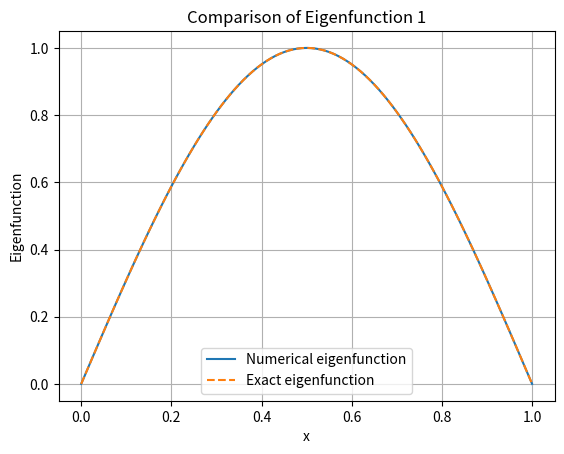
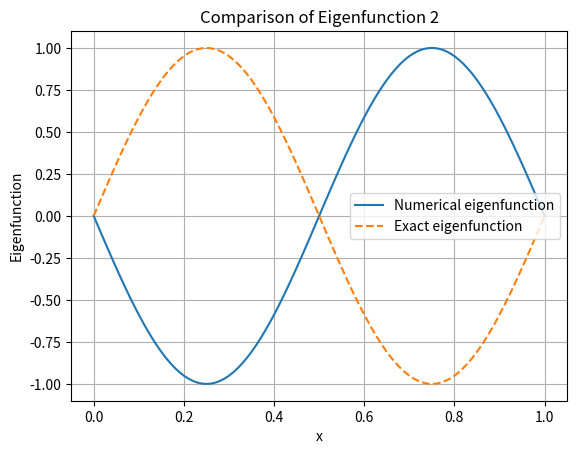
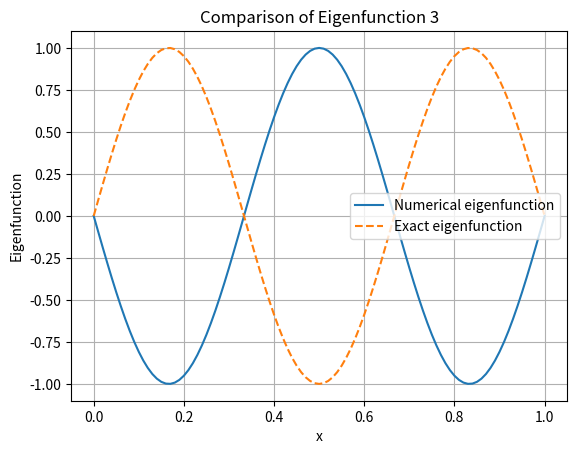

The matplotlib source for these figures, in order:
import numpy as np
import matplotlib.pyplot as plt
from scipy.linalg import eigh_tridiagonal

# Problem interval
L = 1.0
N = 100
h = L / N

# Finite difference matrix for -y''
diagonal = 2 * np.ones(N - 1) / h**2
off_diagonal = -np.ones(N - 2) / h**2

# Compute the first three eigenpairs
eigenvalues, eigenvectors = eigh_tridiagonal(
    diagonal,
    off_diagonal,
    select="i",
    select_range=(0, 2)
)

# Grid including boundary points
x = np.linspace(0, L, N + 1)

# Compare numerical and exact eigenfunctions
for i in range(3):

    n = i + 1

    # Numerical eigenfunction
    numerical = np.zeros(N + 1)
    numerical[1:N] = eigenvectors[:, i]

    # Normalize numerical eigenfunction
    numerical /= np.max(np.abs(numerical))

    # Correct the sign
    if numerical[N // 2] < 0:
        numerical *= -1

    # Exact eigenfunction
    exact = np.sin(n * np.pi * x)

    # Calculate maximum error
    error = np.max(np.abs(numerical - exact))

    print(f"Eigenfunction {n}: Maximum error = {error:.8e}")

    # Plot comparison
    plt.figure()
    plt.plot(x, numerical, label="Numerical eigenfunction")
    plt.plot(x, exact, "--", label="Exact eigenfunction")

    plt.xlabel("x")
    plt.ylabel("Eigenfunction")
    plt.title(f"Comparison of Eigenfunction {n}")
    plt.legend()
    plt.grid()
    plt.show()
